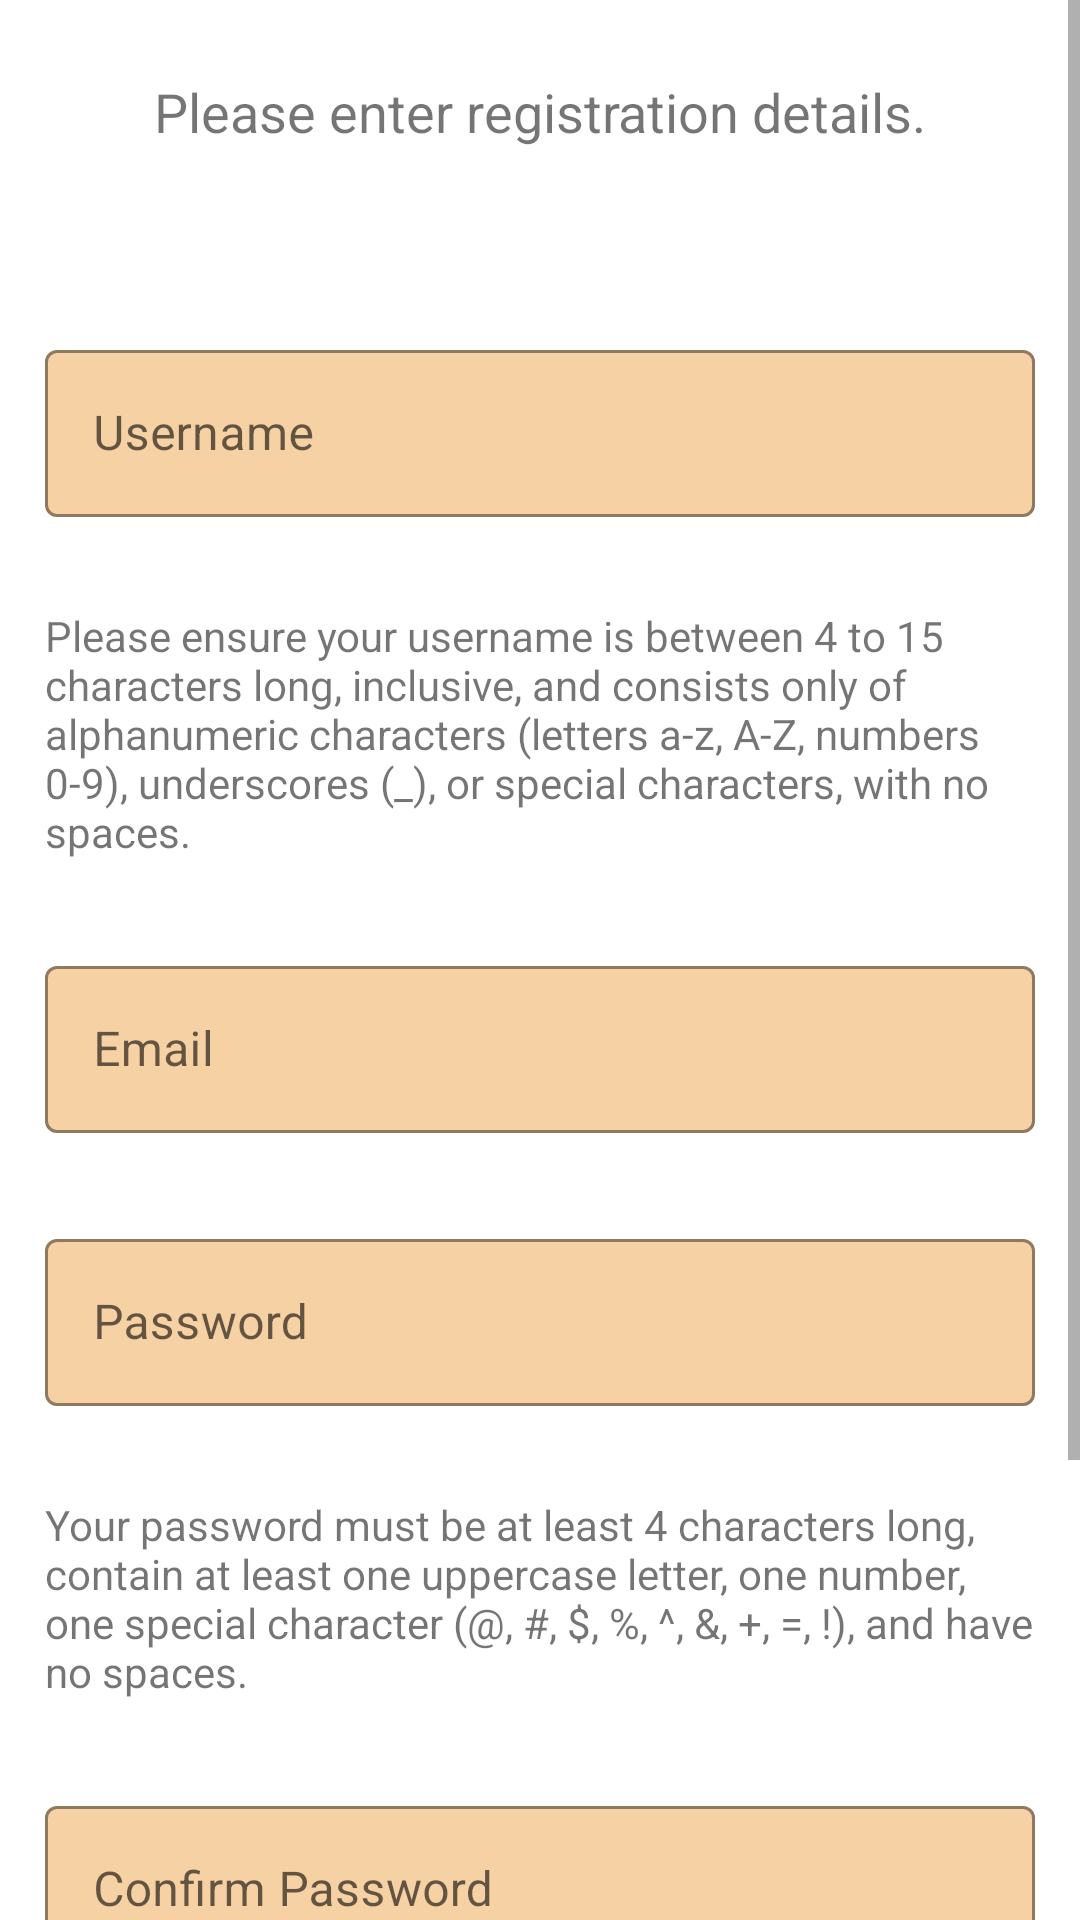

Layout XML and referenced resources for this Android screen:
<!-- AndroidManifest.xml: application theme Theme.TM470TalkingCash -->
<!-- res/layout/activity_registration.xml -->
<?xml version="1.0" encoding="utf-8"?>
<ScrollView xmlns:android="http://schemas.android.com/apk/res/android"
    xmlns:app="http://schemas.android.com/apk/res-auto"
    xmlns:tools="http://schemas.android.com/tools"
    android:layout_width="match_parent"
    android:layout_height="match_parent"
    android:fillViewport="true"
    tools:context=".RegistrationActivity">

    

    <androidx.constraintlayout.widget.ConstraintLayout
        android:layout_width="match_parent"
        android:layout_height="wrap_content"
        android:id="@+id/root_constraint_layout">


        <TextView
            android:id="@+id/welcome"
            android:layout_width="wrap_content"
            android:layout_height="wrap_content"
            android:text="@string/reg_welcome_text"
            android:textSize="18sp"
            android:layout_marginTop="10dp"
            app:layout_constraintEnd_toEndOf="parent"
            app:layout_constraintHorizontal_bias="0.5"
            app:layout_constraintStart_toStartOf="parent"
            app:layout_constraintTop_toTopOf="parent"
            android:padding="15dp"/>

        <com.google.android.material.textfield.TextInputLayout
            android:id="@+id/reg_user_layout"
            android:layout_width="0dp"
            android:layout_height="wrap_content"
            android:layout_marginTop="32dp"
            android:padding="15dp"
            app:layout_constraintEnd_toEndOf="parent"
            app:layout_constraintStart_toStartOf="parent"
            app:layout_constraintTop_toBottomOf="@id/welcome">

            <com.google.android.material.textfield.TextInputEditText
                android:id="@+id/reg_user_input"
                android:layout_width="match_parent"
                android:layout_height="match_parent"
                android:hint="@string/username"
                android:inputType="text" />
        </com.google.android.material.textfield.TextInputLayout>

        <TextView
            android:id="@+id/username_requirements"
            android:layout_width="wrap_content"
            android:layout_height="wrap_content"
            android:text="@string/extended_username_hint"
            app:layout_constraintTop_toBottomOf="@id/reg_user_layout"
            app:layout_constraintStart_toStartOf="@id/reg_user_layout"
            android:padding="15dp"/>

        <com.google.android.material.textfield.TextInputLayout
            android:id="@+id/reg_email_layout"
            android:layout_width="0dp"
            android:layout_height="wrap_content"
            android:padding="15dp"
            app:layout_constraintEnd_toEndOf="parent"
            app:layout_constraintStart_toStartOf="parent"
            app:layout_constraintTop_toBottomOf="@id/username_requirements">

            <com.google.android.material.textfield.TextInputEditText
                android:id="@+id/reg_email_input"
                android:layout_width="match_parent"
                android:layout_height="match_parent"
                android:hint="@string/email_hint"
                android:inputType="textEmailAddress" />
        </com.google.android.material.textfield.TextInputLayout>

        <com.google.android.material.textfield.TextInputLayout
            android:id="@+id/reg_pass_layout"
            android:layout_width="0dp"
            android:layout_height="wrap_content"

            android:padding="15dp"
            app:layout_constraintEnd_toEndOf="parent"
            app:layout_constraintStart_toStartOf="parent"
            app:layout_constraintTop_toBottomOf="@id/reg_email_layout">

            <com.google.android.material.textfield.TextInputEditText
                android:id="@+id/reg_pass_input"
                android:layout_width="match_parent"
                android:layout_height="match_parent"
                android:hint="@string/pass_hint"
                android:inputType="textPassword" />
        </com.google.android.material.textfield.TextInputLayout>

        <TextView
            android:id="@+id/password_requirements"
            android:layout_width="wrap_content"
            android:layout_height="wrap_content"
            android:text="@string/extended_pass_hint"
            app:layout_constraintTop_toBottomOf="@id/reg_pass_layout"
            app:layout_constraintStart_toStartOf="@id/reg_pass_layout"
            android:padding="15dp"/>


        <com.google.android.material.textfield.TextInputLayout
            android:id="@+id/reg_pass_confirm_layout"
            android:layout_width="0dp"
            android:layout_height="wrap_content"

            android:padding="15dp"
            app:layout_constraintEnd_toEndOf="parent"
            app:layout_constraintStart_toStartOf="parent"
            app:layout_constraintTop_toBottomOf="@id/password_requirements">

            <com.google.android.material.textfield.TextInputEditText
                android:id="@+id/reg_pass_confirm_input"
                android:layout_width="match_parent"
                android:layout_height="match_parent"
                android:hint="@string/confirm_pass_hint"
                android:inputType="textPassword" />
        </com.google.android.material.textfield.TextInputLayout>

        <TextView
            android:id="@+id/legal_disclaimer_link"
            android:layout_width="wrap_content"
            android:layout_height="wrap_content"
            android:text="@string/legal_disclaimer"
            android:clickable="true"
            android:focusable="true"
            android:layout_marginTop="8dp"
            android:textSize="20sp"
            app:layout_constraintTop_toBottomOf="@+id/reg_pass_confirm_layout"
            app:layout_constraintStart_toStartOf="parent"/>

        <CheckBox
            android:id="@+id/legal_disclaimer_checkbox"
            android:layout_width="wrap_content"
            android:layout_height="wrap_content"
            app:layout_constraintStart_toEndOf="@+id/legal_disclaimer_link"
            app:layout_constraintTop_toTopOf="@+id/legal_disclaimer_link"
            app:layout_constraintBottom_toBottomOf="@+id/legal_disclaimer_link"
            android:layout_marginStart="8dp"/>


        <TextView
            android:id="@+id/terms_of_use_link"
            android:layout_width="wrap_content"
            android:layout_height="wrap_content"
            android:text="@string/terms_of_use"
            android:clickable="true"
            android:focusable="true"
            android:layout_marginTop="8dp"
            android:textSize="20sp"
            app:layout_constraintTop_toBottomOf="@+id/legal_disclaimer_link"
            app:layout_constraintStart_toStartOf="parent"/>

        <CheckBox
            android:id="@+id/terms_of_use_checkbox"
            android:layout_width="wrap_content"
            android:layout_height="wrap_content"
            app:layout_constraintStart_toEndOf="@+id/terms_of_use_link"
            app:layout_constraintTop_toTopOf="@+id/terms_of_use_link"
            app:layout_constraintBottom_toBottomOf="@+id/terms_of_use_link"
            android:layout_marginStart="8dp"/>

        <TextView
            android:id="@+id/gdpr_link"
            android:layout_width="wrap_content"
            android:layout_height="wrap_content"
            android:text="@string/gdpr_text"
            android:clickable="true"
            android:focusable="true"
            android:layout_marginTop="8dp"
            android:textSize="20sp"
            app:layout_constraintTop_toBottomOf="@+id/terms_of_use_link"
            app:layout_constraintStart_toStartOf="parent"/>

        <CheckBox
            android:id="@+id/gdpr_checkbox"
            android:layout_width="wrap_content"
            android:layout_height="wrap_content"
            app:layout_constraintStart_toEndOf="@+id/gdpr_link"
            app:layout_constraintTop_toTopOf="@+id/gdpr_link"
            app:layout_constraintBottom_toBottomOf="@+id/gdpr_link"
            android:layout_marginStart="8dp"/>

        <Button
            android:id="@+id/reg_button"
            android:layout_width="wrap_content"
            android:layout_height="wrap_content"
            android:layout_marginTop="15dp"
            android:padding="15dp"
            android:text="@string/register"
            app:layout_constraintTop_toBottomOf="@+id/gdpr_link"
            app:layout_constraintStart_toStartOf="parent"
            app:layout_constraintEnd_toEndOf="parent"
            />



    </androidx.constraintlayout.widget.ConstraintLayout>
</ScrollView>
<!-- resources referenced by this layout -->
<resources>
  <string name="confirm_pass_hint">Confirm Password</string>
  <string name="email_hint">Email</string>
  <string name="extended_pass_hint">Your password must be at least 4 characters long, contain at least one uppercase letter, one number, one special character (@, #, $, %, ^, &amp;, +, =, !), and have no spaces.</string>
  <string name="extended_username_hint">Please ensure your username is between 4 to 15 characters long, inclusive, and consists only of alphanumeric characters (letters a-z, A-Z, numbers 0-9), underscores (_), or special characters, with no spaces.</string>
  <string name="gdpr_text">GDPR</string>
  <string name="legal_disclaimer">Legal Disclaimer</string>
  <string name="pass_hint">Password</string>
  <string name="reg_welcome_text">Please enter registration details.</string>
  <string name="register">Register</string>
  <string name="terms_of_use">Terms of use</string>
  <string name="username">Username</string>
  <style name="Theme.TM470TalkingCash" parent="Theme.MaterialComponents.DayNight">
  
          
  
          
          <item name="colorPrimary">@color/gold_muted_500</item>
          <item name="colorPrimaryVariant">@color/gold_muted_600</item>
          <item name="colorOnPrimary">@color/black</item>
  
          
          <item name="colorSecondary">@color/champagne_200</item>
          <item name="colorSecondaryVariant">@color/taupe_200</item>
          <item name="colorOnSecondary">@color/gray_700</item>
  
  
          <item name="windowNoTitle">true</item>
          <item name="windowActionBar">false</item>
  
          
          <item name="buttonStyle">@style/Widget.TM470TalkingCash.Button</item>
          <item name="textInputStyle">@style/Widget.TM470TalkingCash.TextInputLayout</item>
          
      </style>
  <color name="gold_muted_500">#B89A58</color>
  <color name="gold_muted_600">#A2884F</color>
  <color name="black">#000000</color>
  <color name="champagne_200">#F5D1A3</color>
  <color name="taupe_200">#D5C6B3</color>
  <color name="gray_700">#212121</color>
  <style name="Widget.TM470TalkingCash.Button" parent="Widget.MaterialComponents.Button">
          <item name="android:backgroundTint">@color/gold_muted_500</item>
          <item name="android:textColor">@color/black</item>
      </style>
  <style name="Widget.TM470TalkingCash.TextInputLayout" parent="Widget.MaterialComponents.TextInputLayout.OutlinedBox">
          <item name="boxStrokeColor">@color/gold_muted_600</item>
          <item name="hintTextColor">@color/gray_500</item>
          <item name="boxBackgroundColor">@color/champagne_200</item>
      </style>
  <color name="gray_500">#616161</color>
</resources>
